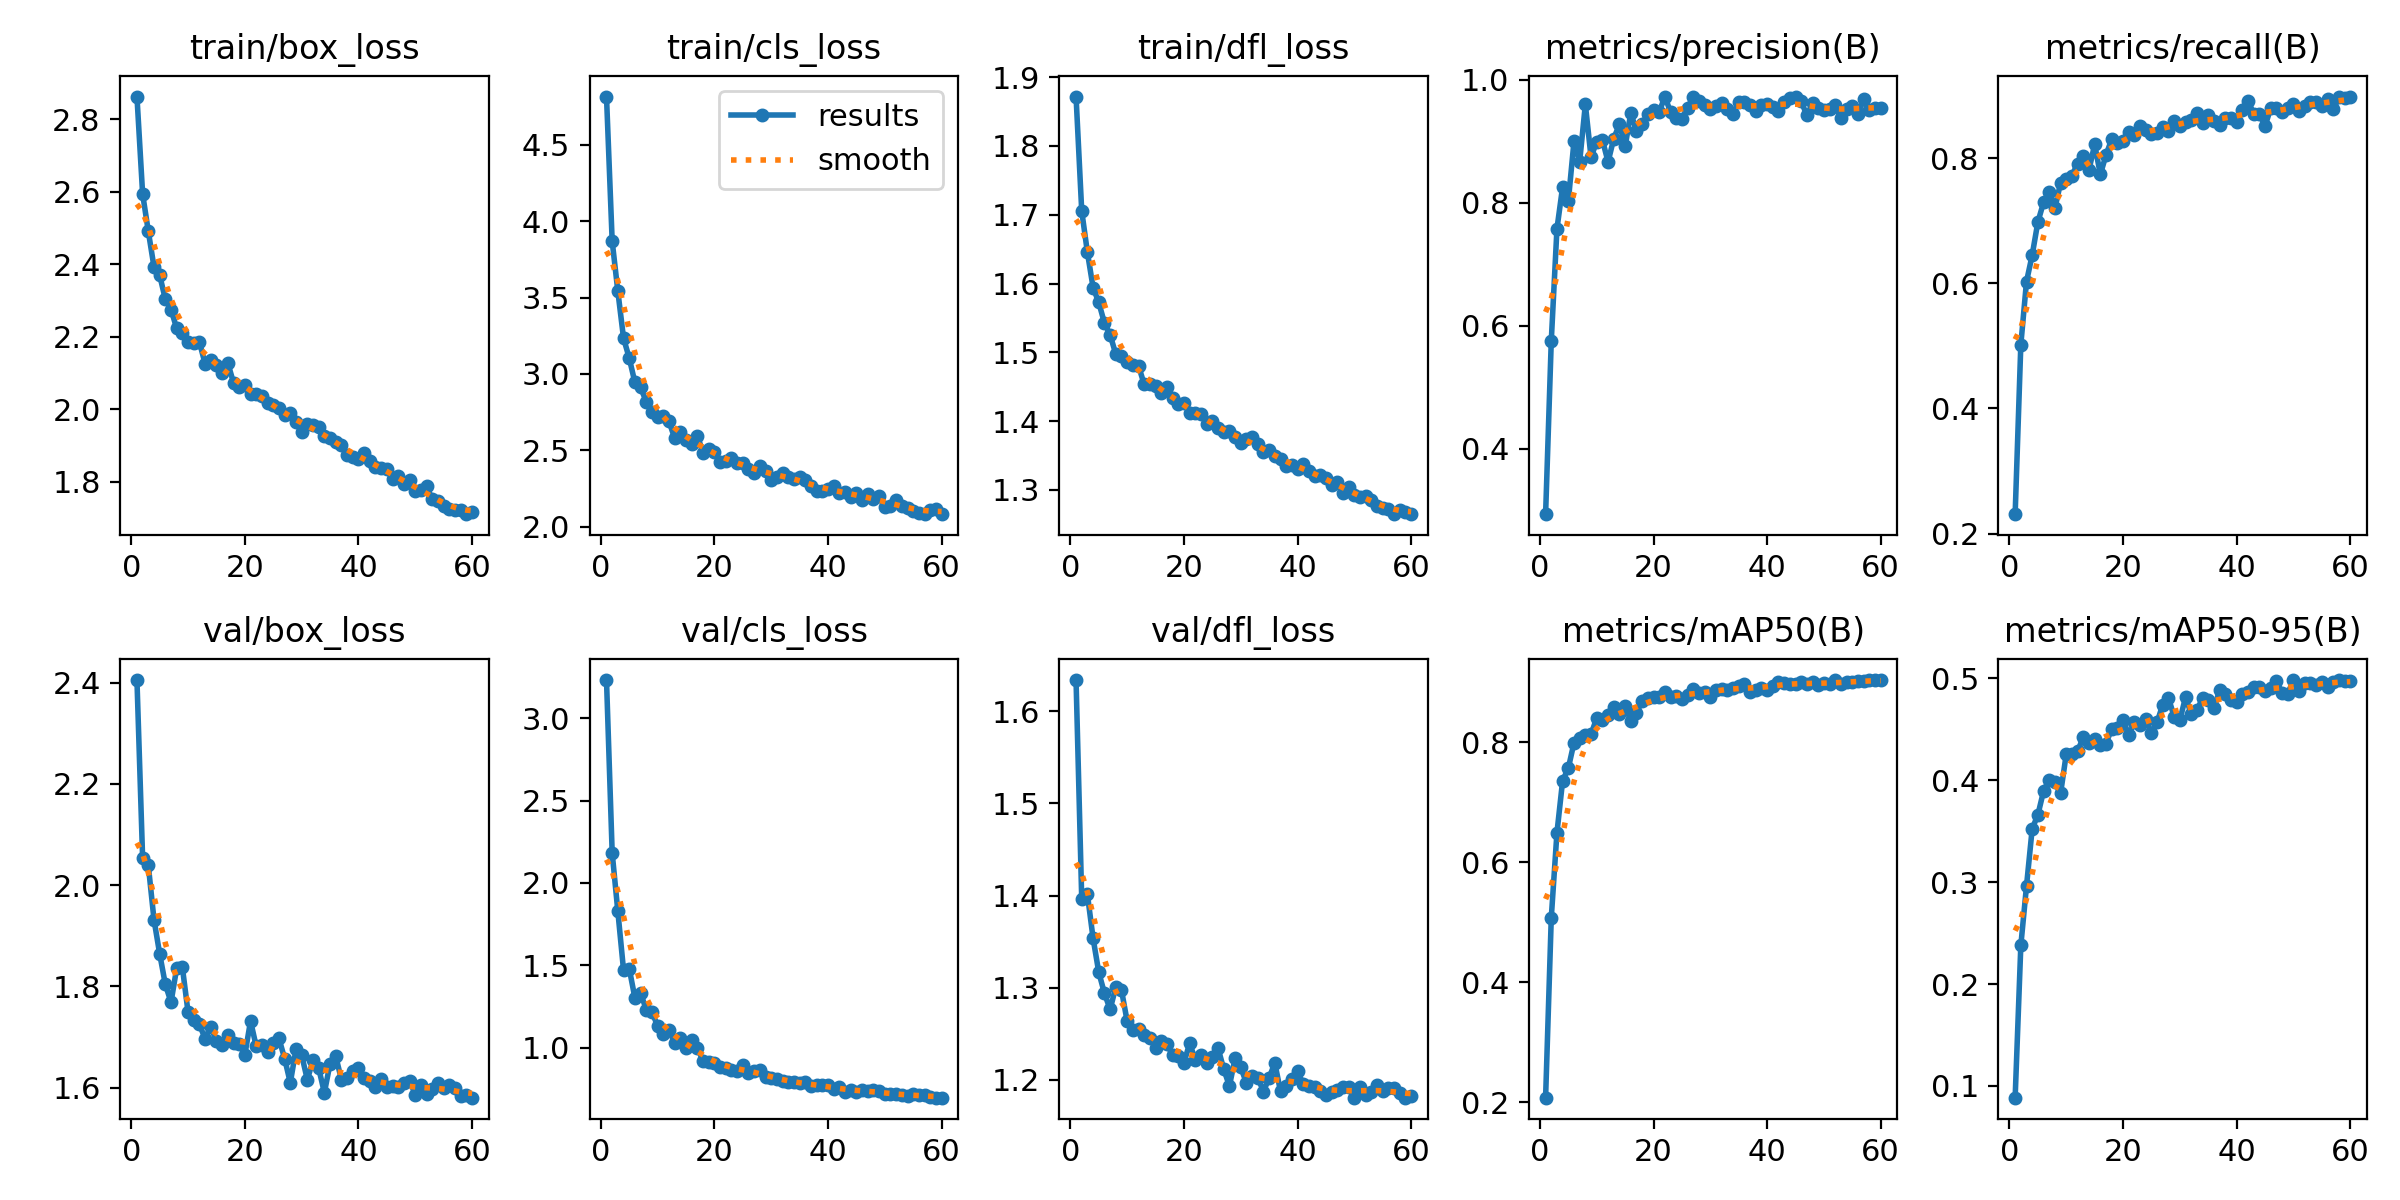

The table this chart was drawn from, first rows:
epoch, time, train/box_loss, train/cls_loss, train/dfl_loss, metrics/precision(B), metrics/recall(B), metrics/mAP50(B), metrics/mAP50-95(B), val/box_loss, val/cls_loss, val/dfl_loss, lr/pg0, lr/pg1, lr/pg2
1, 135.5, 2.862, 4.816, 1.872, 0.2935, 0.231, 0.2077, 0.08853, 2.405, 3.232, 1.634, 0.0003329, 0.0003329, 0.06705
2, 269.2, 2.593, 3.869, 1.706, 0.5754, 0.502, 0.5075, 0.2378, 2.053, 2.182, 1.396, 0.0006552, 0.0006552, 0.03403
3, 407.4, 2.49, 3.541, 1.645, 0.7576, 0.6027, 0.6492, 0.2961, 2.039, 1.826, 1.401, 0.0009666, 0.0009666, 0.001012
4, 554.8, 2.392, 3.234, 1.594, 0.8258, 0.6449, 0.7357, 0.3522, 1.932, 1.47, 1.354, 0.0009505, 0.0009505, 0.0009505
5, 698.5, 2.369, 3.104, 1.573, 0.8026, 0.6978, 0.7563, 0.3659, 1.864, 1.48, 1.317, 0.000934, 0.000934, 0.000934
6, 841.5, 2.303, 2.945, 1.543, 0.8996, 0.729, 0.7989, 0.3891, 1.804, 1.302, 1.294, 0.0009175, 0.0009175, 0.0009175
7, 980.9, 2.275, 2.912, 1.525, 0.8668, 0.745, 0.8068, 0.4004, 1.769, 1.33, 1.277, 0.000901, 0.000901, 0.000901
8, 1119, 2.223, 2.818, 1.497, 0.9596, 0.7198, 0.8123, 0.3978, 1.836, 1.231, 1.301, 0.0008845, 0.0008845, 0.0008845
9, 1258, 2.209, 2.748, 1.495, 0.8739, 0.7605, 0.8128, 0.387, 1.837, 1.214, 1.297, 0.000868, 0.000868, 0.000868
10, 1396, 2.185, 2.721, 1.486, 0.8992, 0.7667, 0.84, 0.4255, 1.749, 1.133, 1.264, 0.0008515, 0.0008515, 0.0008515
11, 1534, 2.184, 2.725, 1.482, 0.9019, 0.7719, 0.8364, 0.4252, 1.733, 1.084, 1.254, 0.000835, 0.000835, 0.000835
12, 1670, 2.185, 2.69, 1.481, 0.8662, 0.7912, 0.8443, 0.428, 1.725, 1.105, 1.255, 0.0008185, 0.0008185, 0.0008185
13, 1807, 2.125, 2.58, 1.453, 0.904, 0.803, 0.858, 0.4425, 1.697, 1.029, 1.248, 0.000802, 0.000802, 0.000802
14, 1944, 2.136, 2.621, 1.454, 0.9276, 0.781, 0.8462, 0.4363, 1.72, 1.059, 1.246, 0.0007855, 0.0007855, 0.0007855
15, 2079, 2.121, 2.57, 1.451, 0.8912, 0.8219, 0.8605, 0.4407, 1.691, 0.9967, 1.235, 0.000769, 0.000769, 0.000769
16, 2215, 2.1, 2.543, 1.442, 0.9454, 0.7739, 0.835, 0.4348, 1.683, 1.047, 1.242, 0.0007525, 0.0007525, 0.0007525
17, 2351, 2.127, 2.596, 1.45, 0.9169, 0.8049, 0.849, 0.4358, 1.704, 0.9976, 1.239, 0.000736, 0.000736, 0.000736
18, 2488, 2.073, 2.485, 1.434, 0.9277, 0.8302, 0.8681, 0.4503, 1.688, 0.9189, 1.227, 0.0007195, 0.0007195, 0.0007195
19, 2624, 2.062, 2.506, 1.425, 0.9443, 0.8242, 0.8739, 0.4512, 1.687, 0.9094, 1.226, 0.000703, 0.000703, 0.000703
20, 2762, 2.066, 2.486, 1.427, 0.9502, 0.8274, 0.8745, 0.4588, 1.665, 0.9088, 1.219, 0.0006865, 0.0006865, 0.0006865
21, 2899, 2.041, 2.422, 1.412, 0.9474, 0.8414, 0.8753, 0.4445, 1.732, 0.8798, 1.24, 0.00067, 0.00067, 0.00067
22, 3034, 2.042, 2.433, 1.412, 0.9722, 0.8368, 0.8829, 0.4564, 1.681, 0.8754, 1.222, 0.0006535, 0.0006535, 0.0006535
23, 3169, 2.036, 2.447, 1.41, 0.9473, 0.852, 0.8744, 0.4544, 1.685, 0.8659, 1.227, 0.000637, 0.000637, 0.000637
24, 3306, 2.017, 2.416, 1.396, 0.9377, 0.8442, 0.876, 0.4597, 1.671, 0.8582, 1.219, 0.0006205, 0.0006205, 0.0006205
25, 3441, 2.013, 2.419, 1.4, 0.9364, 0.8378, 0.8718, 0.4458, 1.688, 0.8964, 1.225, 0.000604, 0.000604, 0.000604
26, 3577, 2.003, 2.376, 1.39, 0.9544, 0.8396, 0.8777, 0.4568, 1.697, 0.8453, 1.234, 0.0005875, 0.0005875, 0.0005875
27, 3712, 1.983, 2.349, 1.384, 0.9712, 0.8497, 0.8882, 0.4741, 1.657, 0.8547, 1.212, 0.000571, 0.000571, 0.000571
28, 3847, 1.989, 2.399, 1.386, 0.9645, 0.844, 0.882, 0.4804, 1.609, 0.865, 1.193, 0.0005545, 0.0005545, 0.0005545
29, 3983, 1.965, 2.364, 1.377, 0.9594, 0.8599, 0.8831, 0.4621, 1.675, 0.8213, 1.223, 0.000538, 0.000538, 0.000538
30, 4118, 1.936, 2.306, 1.369, 0.952, 0.851, 0.8758, 0.4587, 1.664, 0.8176, 1.214, 0.0005215, 0.0005215, 0.0005215
31, 4254, 1.959, 2.327, 1.374, 0.9568, 0.857, 0.8873, 0.4813, 1.616, 0.8102, 1.197, 0.000505, 0.000505, 0.000505
32, 4389, 1.957, 2.351, 1.377, 0.9623, 0.8602, 0.8878, 0.465, 1.654, 0.7984, 1.205, 0.0004885, 0.0004885, 0.0004885
33, 4524, 1.951, 2.328, 1.367, 0.9519, 0.8717, 0.8873, 0.4689, 1.638, 0.79, 1.203, 0.000472, 0.000472, 0.000472
34, 4659, 1.926, 2.311, 1.355, 0.9445, 0.8553, 0.8897, 0.48, 1.59, 0.7882, 1.187, 0.0004555, 0.0004555, 0.0004555
35, 4794, 1.919, 2.323, 1.357, 0.9629, 0.8683, 0.8935, 0.4781, 1.647, 0.7819, 1.203, 0.000439, 0.000439, 0.000439
36, 4929, 1.909, 2.305, 1.349, 0.9635, 0.8594, 0.8962, 0.4705, 1.662, 0.7893, 1.218, 0.0004225, 0.0004225, 0.0004225
37, 5064, 1.902, 2.266, 1.344, 0.9595, 0.8525, 0.884, 0.4879, 1.616, 0.7673, 1.188, 0.000406, 0.000406, 0.000406
38, 5199, 1.873, 2.235, 1.335, 0.9495, 0.8634, 0.8865, 0.4842, 1.618, 0.7736, 1.193, 0.0003895, 0.0003895, 0.0003895
39, 5335, 1.869, 2.236, 1.337, 0.9594, 0.8637, 0.8904, 0.4783, 1.633, 0.7736, 1.201, 0.000373, 0.000373, 0.000373
40, 5470, 1.863, 2.246, 1.331, 0.9604, 0.8578, 0.886, 0.4765, 1.638, 0.7694, 1.21, 0.0003565, 0.0003565, 0.0003565
41, 5605, 1.879, 2.267, 1.338, 0.9554, 0.8775, 0.8941, 0.4848, 1.619, 0.7467, 1.195, 0.00034, 0.00034, 0.00034
42, 5740, 1.856, 2.224, 1.328, 0.9487, 0.8917, 0.9, 0.4866, 1.613, 0.7599, 1.194, 0.0003235, 0.0003235, 0.0003235
43, 5876, 1.842, 2.224, 1.321, 0.9636, 0.8708, 0.8977, 0.4909, 1.602, 0.7294, 1.192, 0.000307, 0.000307, 0.000307
44, 6011, 1.839, 2.194, 1.322, 0.9702, 0.8702, 0.8966, 0.4911, 1.617, 0.7443, 1.188, 0.0002905, 0.0002905, 0.0002905
45, 6147, 1.836, 2.223, 1.317, 0.9724, 0.8512, 0.8966, 0.4872, 1.601, 0.7272, 1.183, 0.000274, 0.000274, 0.000274
46, 6284, 1.807, 2.177, 1.308, 0.9648, 0.8797, 0.9005, 0.4903, 1.604, 0.7394, 1.187, 0.0002575, 0.0002575, 0.0002575
47, 6420, 1.817, 2.216, 1.312, 0.9419, 0.8805, 0.896, 0.4969, 1.601, 0.7348, 1.189, 0.000241, 0.000241, 0.000241
48, 6556, 1.795, 2.179, 1.295, 0.9614, 0.8743, 0.8997, 0.4858, 1.609, 0.7414, 1.192, 0.0002245, 0.0002245, 0.0002245
49, 6692, 1.805, 2.199, 1.305, 0.9544, 0.8793, 0.8944, 0.4848, 1.614, 0.7389, 1.192, 0.000208, 0.000208, 0.000208
50, 6827, 1.773, 2.13, 1.292, 0.9512, 0.886, 0.8984, 0.4981, 1.586, 0.7154, 1.181, 0.0001915, 0.0001915, 0.0001915
51, 6962, 1.776, 2.138, 1.289, 0.9527, 0.875, 0.896, 0.4876, 1.605, 0.7162, 1.193, 0.000175, 0.000175, 0.000175
52, 7098, 1.787, 2.176, 1.291, 0.9589, 0.883, 0.9028, 0.4947, 1.587, 0.7165, 1.183, 0.0001585, 0.0001585, 0.0001585
53, 7233, 1.751, 2.137, 1.286, 0.9369, 0.89, 0.8962, 0.4948, 1.598, 0.7087, 1.187, 0.000142, 0.000142, 0.000142
54, 7369, 1.748, 2.12, 1.277, 0.9519, 0.8888, 0.9001, 0.4929, 1.608, 0.7071, 1.194, 0.0001255, 0.0001255, 0.0001255
55, 7505, 1.733, 2.104, 1.274, 0.9576, 0.8835, 0.9003, 0.4958, 1.6, 0.715, 1.188, 0.000109, 0.000109, 0.000109
56, 7641, 1.724, 2.092, 1.272, 0.9448, 0.8951, 0.901, 0.4914, 1.605, 0.7135, 1.191, 9.25e-05, 9.25e-05, 9.25e-05
57, 7778, 1.722, 2.082, 1.265, 0.9677, 0.878, 0.9013, 0.4962, 1.599, 0.7115, 1.191, 7.6e-05, 7.6e-05, 7.6e-05
58, 7915, 1.722, 2.106, 1.27, 0.9501, 0.8968, 0.9026, 0.4979, 1.583, 0.699, 1.186, 5.95e-05, 5.95e-05, 5.95e-05
59, 8052, 1.71, 2.119, 1.268, 0.9532, 0.8959, 0.9032, 0.4975, 1.585, 0.6962, 1.181, 4.3e-05, 4.3e-05, 4.3e-05
60, 8190, 1.717, 2.082, 1.265, 0.9543, 0.8983, 0.9027, 0.4973, 1.58, 0.6954, 1.182, 2.65e-05, 2.65e-05, 2.65e-05
